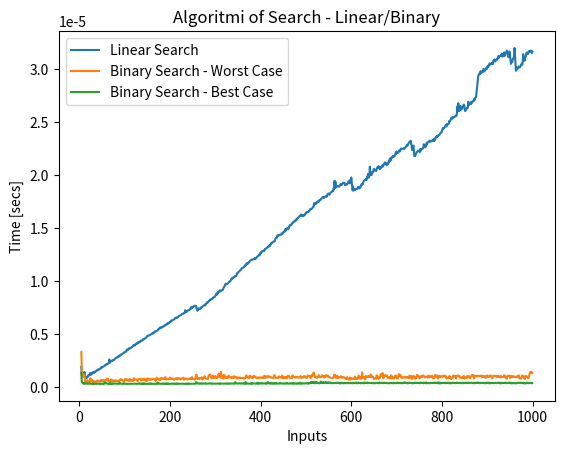

Python code for this plot:
# -*- coding: utf-8 -*-
"""
Created on Thu Jun  1 20:48:46 2023

@author: giorg
"""

'Import main libraries'
import numpy as np
import time
import matplotlib.pyplot as plt




# ESERCIZIO 1

'''
Given to array To of n values numerici and two values estremi to and b, tale that 
to<b, creare two algoritmi for the conteggio dei valori contained in thel'array
that siano compresi between to and b.
One algorithm must be based on sequential search (Linear Search) while
the other on binary search (Binary Search)
'''

# algorithm of RICERCA SEQUENZIALE

''' worst case/MIGLIORE
The two cases coincide since, for any array To in input
the algorithm dovra' scorrere always all the suoi elements'''

def ricercaSequenziale(To,to,b):
    the=0                             # Θ(1)
    n=0                             # Θ(1)
    while(the<len(To)):                # n*Θ(1)+Θ(1)
       if (To[the]>=to and To[the]<=b):    # Θ(1)
           n+=1                     # Θ(1)
       the+=1                         # Θ(1)
    return n                        # Θ(1)

# Input size: n elements in array To
# Computational Cost: T(n)=Θ(1)+Θ(n)+Θ(1)=Θ(n)


# algorithm of RICERCA BINARIA

''' worst case
The estremi to and b not vengono incontrati if not to the last
iterazione, in the case where siano presenti - at the k-th 
iterazione k=logn'''

def ricercaBinaria(To,to,b):
    aa=ab=0                         # Θ(1)
    ba=bb=len(To)-1                  # Θ(1)    
    af=bf=0                         # Θ(1) 
    ma=mb=(ba-aa)//2                # Θ(1)
    
    while(To[mb]!=b and ab<bb):      # logn*Θ(1)+Θ(1)
        if To[mb]<b:                 # Θ(1)
            ab=mb+1                 # Θ(1)
        else:                       # Θ(1)
            bb=mb-1                 # Θ(1)
        mb=(ab+bb)//2               # Θ(1)
    if ab>bb:                       # Θ(1)
        return -1                   # Θ(1)
    if To[mb]<=b:                    # Θ(1)
        max=To[mb]                   # Θ(1)
        bf=mb                       # Θ(1)
    else:                           # Θ(1)
        max=To[mb-1]                 # Θ(1)
        bf=mb-1                     # Θ(1)
        
    while(To[ma]!=to and aa<ba):      # logn*Θ(1)+Θ(1)
        if To[ma]<to:                 # Θ(1)
            aa=ma+1                 # Θ(1)
        else:                       # Θ(1)
            ba=ma-1                 # Θ(1)
        ma=(aa+ba)//2               # Θ(1)
    if aa>ba:                       # Θ(1)
        return -1                   # Θ(1)
    if To[ma]>=to:                    # Θ(1)
        min=To[ma]                   # Θ(1)
        af=ma                       # Θ(1)
    else:                           # Θ(1)
        min=To[ma+1]                 # Θ(1)
        af=ma+1                    # Θ(1)

    return bf-af+1                  # Θ(1)


# Input size: n elements in array To
# Computational Cost: T(n)=Θ(1)+2*logn*Θ(1)+Θ(1)=Θ(logn)

To=[1, 4, 8, 17, 22, 25, 31, 36, 44, 52, 55, 63, 71, 78, 92]
to=20
b=60

nSeq1=ricercaSequenziale(To, to, b)
nBin1=ricercaBinaria(To, to, b)


''' best case
The estremi to and b vengono incontrati to the second
iterazione'''

def ricercaBinaria(To,to,b):
    aa=ab=0                         # Θ(1)
    ba=bb=len(To)-1                  # Θ(1)    
    af=bf=0                         # Θ(1) 
    ma=mb=(ba-aa)//2                # Θ(1)
    
    while(To[mb]!=b and ab<bb):      # 2*Θ(1)+Θ(1)
        if To[mb]<b:                 # Θ(1)
            ab=mb+1                 # Θ(1)
        else:                       # Θ(1)
            bb=mb-1                 # Θ(1)
        mb=(ab+bb)//2               # Θ(1)
    if ab>bb:                       # Θ(1)
        return -1                   # Θ(1)
    if To[mb]<=b:                    # Θ(1)
        max=To[mb]                   # Θ(1)
        bf=mb                       # Θ(1)
    else:                           # Θ(1)
        max=To[mb-1]                 # Θ(1)
        bf=mb-1                     # Θ(1)
        
    while(To[ma]!=to and aa<ba):      # 2*Θ(1)+Θ(1)
        if To[ma]<to:                 # Θ(1)
            aa=ma+1                 # Θ(1)
        else:                       # Θ(1)
            ba=ma-1                 # Θ(1)
        ma=(aa+ba)//2               # Θ(1)
    if aa>ba:                       # Θ(1)
        return -1                   # Θ(1)
    if To[ma]>=to:                    # Θ(1)
        min=To[ma]                   # Θ(1)
        af=ma                       # Θ(1)
    else:                           # Θ(1)
        min=To[ma-1]                 # Θ(1)
        bf=mb-1                     # Θ(1)

    return bf-af+1                  # Θ(1)


        
# Input size: n elements in array To
# Computational Cost: T(n)=Θ(1)+2*Θ(1)+Θ(1)=Θ(1)

To=[1, 4, 8, 20, 22, 25, 31, 36, 44, 52, 55, 60, 71, 78, 92]
to=20
b=60

nSeq2=ricercaSequenziale(To, to, b)
nBin2=ricercaBinaria(To, to, b)


# Computational Cost Complessivo: O(logn) and Ω(1)




# GRAPHICAL REPRESENTATION


def rappresentazioneGrafica(data_x,data_y,tolerance,title,legendLabel):
    
    delta_max = tolerance # maximum difference in y between two points
    delta = 0 # running correction value
    data_cor = [] # corrected array
    data_cor.append(data_y[0])   # we append two first points
    data_cor.append(data_y[1])
    the=0
    
    for the in range(0,len(data_x)-2): # two first points are allready appended
        the += 2
        delta_i = data_y[the] - data_y[the-1]
        if np.abs(delta_i) > delta_max:
            delta += (delta_i - (data_cor[the-1] - data_cor[the-2]))
            data_cor.append(data_y[the]-delta)
        else:
            data_cor.append(data_y[the]-delta)
    
    
    plt.plot(data_x, data_cor,label=legendLabel)
    
    plt.xlabel('Inputs')
    plt.ylabel('Time [secs]')
    plt.legend()
    plt.title(title)




stepsA=[]
for the in range(5,1000):
    To=list(range(1,the))
    tic=time.perf_counter()
    to=the//10
    b=9*the//10
    ricercaSequenziale(To,to,b)
    toc=time.perf_counter()
    stepsA.append(round(abs(toc-tic),12))


stepsB1=[]
for the in range(5,1000):
    B1=list(range(1,the))
    tic=time.perf_counter()
    to=the//10
    b=9*the//10
    ricercaBinaria(B1,to,b)
    toc=time.perf_counter()
    stepsB1.append(round(toc-tic,12))


stepsB2=[]
for the in range(5,1000):
    B2=list(range(1,the))
    to=the//4
    b=3*the//4
    tic=time.perf_counter()
    ricercaBinaria(B2,to,b)
    toc=time.perf_counter()
    stepsB2.append(round(abs(toc-tic),12))
    
    
rappresentazioneGrafica(range(5,1000),stepsA,0.000001,"Algoritmi of " 
                        "Search - Linear/Binary","Linear Search")

rappresentazioneGrafica(range(5,1000),stepsB1,0.000001,"Algoritmi of " 
                       "Search - Linear/Binary","Binary Search - Worst Case")

rappresentazioneGrafica(range(5,1000),stepsB2,0.000001,"Algoritmi of " 
                       "Search - Linear/Binary","Binary Search - Best Case")




# SOLUZIONI 

# algorithm of RICERCA SEQUENZIALE

def Conta_In_Intervallo(To,to,b):
    cont=0
    for the in range(len(To)):
        if to<=To[the]<=b:
            cont+=1
    return cont

To=[1, 4, 8, 17, 22, 25, 31, 36, 44, 52, 55, 63, 71, 78, 92]
to=20
b=60

nSeqSol=Conta_In_Intervallo(To, to, b)
